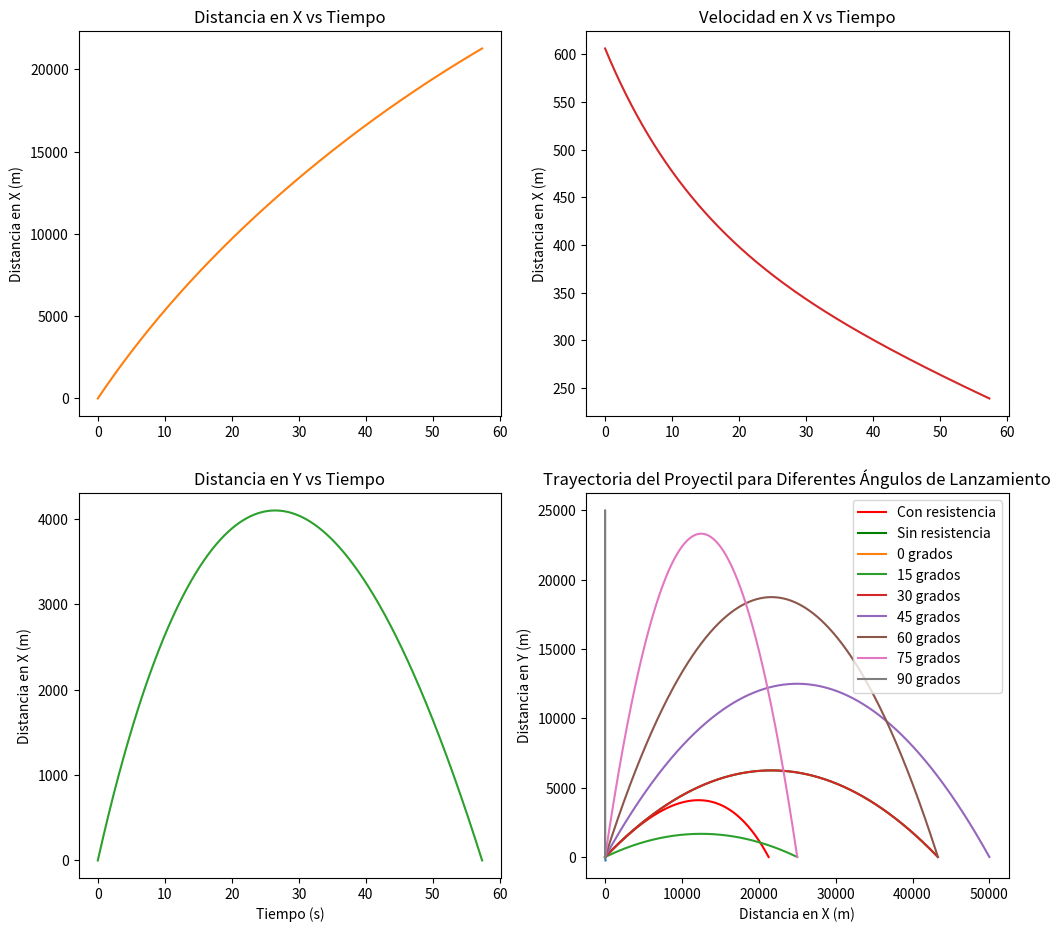
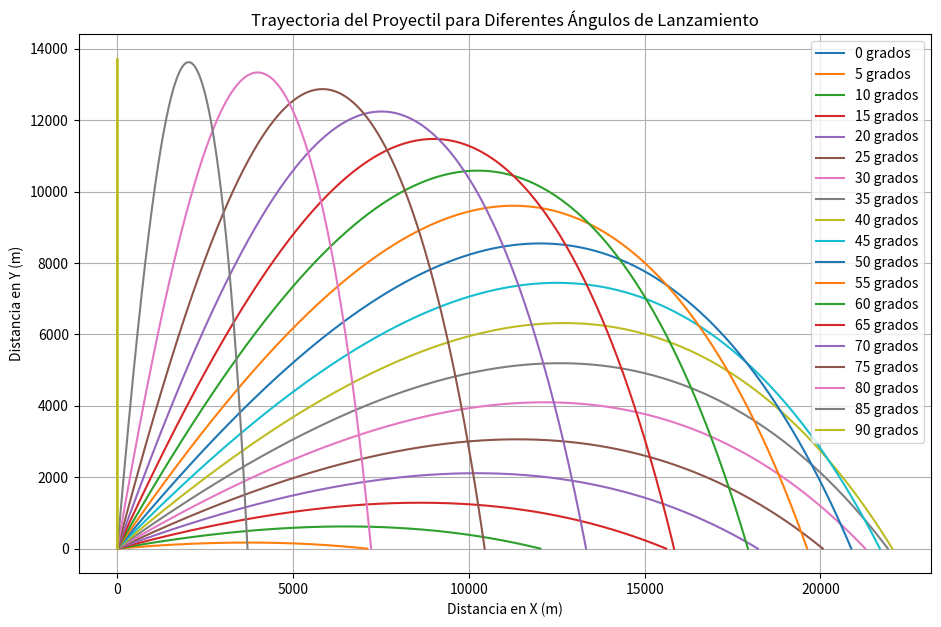

Recreate these plots in Python, in order.
import math
import matplotlib.pyplot as plt

# Funcion para calcular la distancia y velocidad en X y Y
def proyectil(V0, theta, B, g, dt, Xtot):
    x = 0   # condicion inicial de x
    y= 0    # condicion inicial de y
    t = 0   # condicion inicial del tiempo
    vx = V0 * math.cos(theta)  # Velocidad en el eje x
    vy = V0 * math.sin(theta)   # Velocidad inicial en y
    X = []  # Lista para la distancia en x
    Y = []  # Lista para la distancia en y
    T = []  # Lista para el tiempo
    V_x = []  # Lista para la velocidad en x
    V_y = []    # Lista para la velocidad en y

    for i in range(Xtot):
        if y < 0:
            break  # Detiene el ciclo si el objeto ha caido al suelo
#Adicion de los elementos a las listas de distancias y velocidades
        V_x.append(vx) 
        V_y.append(vy)
        X.append(x)
        Y.append(y)
        T.append(t)
        t += dt
        v = math.sqrt(vx**2 + vy**2)  # Velocidad resultante
        vx -= B * v * vx * dt
        vy -= (g + (B * v * vy)) * dt  # Actualización de la velocidad en y
        x += vx * dt  # Actualización x
        y += vy * dt  # Actualización  y
    return T, X, Y, V_x , V_y ,x

# Indicando valores constantes
V0 = 700
theta = math.pi / 6
dt = 0.01
Xtot = 10**5
B = 0.00004
g = 9.8


#Adicionando valores constantes a la funcion dis_xy y obteniendo los valores de las listas
sol_xy = proyectil(V0, theta, B, g, dt, Xtot)
T = sol_xy[0]
X = sol_xy[1]
Y = sol_xy[2]
V_x = sol_xy[3]
V_y = sol_xy[4]


#Creacion de los plots anidados en una sola figura

figure, axis = plt.subplots(2, 2, figsize=(12, 11))   
# Para la figura de la posicion en x 
axis[0, 0].plot(T, X, 'tab:orange') 
axis[0, 0].set_title("Distancia en X vs Tiempo") 
axis[0, 0].set_ylabel('Distancia en X (m)')
# Figura de la posicion en Y 
axis[1, 0].plot(T, Y , 'tab:green') 
axis[1, 0].set_title("Distancia en Y vs Tiempo")   
axis[1, 0].set_xlabel('Tiempo (s)') 
axis[1, 0].set_ylabel('Distancia en X (m)')
axis[1, 0].sharex(axis[0, 0])
# Figura para la velocidad en x
axis[0, 1].plot(T, V_x, 'tab:red') 
axis[0, 1].set_title("Velocidad en X vs Tiempo") 
axis[0, 1].set_ylabel('Distancia en X (m)') 
# Figura para la velocidad en y
axis[1, 1].plot(T, V_y) 
axis[1, 1].set_title("Velocidad en Y vs Tiempo") 
axis[1, 1].set_xlabel('Tiempo (s)') 
axis[1, 1].set_ylabel('Distancia en X (m)')

plt.show()


#Trayectoria del proyectil con y sin resistencia del aire
#Con resistencia del aire
trayectoria_RA = proyectil(V0, theta, B, g, dt, Xtot) 
X_RA = trayectoria_RA[1]
Y_RA = trayectoria_RA[2]

#Sin resistencia del aire
trayectoria_SRA = proyectil(V0, theta, 0, g, dt, Xtot) 
X_SRA = trayectoria_SRA[1]
Y_SRA = trayectoria_SRA[2]

#intentando plotear juntas las distancias
plt.plot(X_RA, Y_RA , color= "r", label= "Con resistencia")
plt.plot(X_SRA, Y_SRA, color= "g", label= "Sin resistencia")
plt.xlabel('Distancia en Y (m)')
plt.ylabel('Distancia en X (m)')
plt.title('Trayectoria del proyectil con y sin resistencia del aire')
plt.legend() #para diferenciar cada curva
plt.grid()
plt.show()

#aqui debemos agregar la interpretacion de la grafica!


##########INCISO 4###########
thetas = []
alcances_x = []
alcances_y = []
thetas = []
alcances_x = []
alcances_y = []

for angulo in range(0,91,15):
        theta = math.radians(angulo)
        T, X, Y, V_x , V_y, x = proyectil(V0, theta, 0, g, dt, Xtot)
        thetas.append(angulo)
        alcances_x.append(x)
        plt.plot(X, Y, label=f'{angulo} grados')

plt.xlabel('Distancia en X (m)')
plt.ylabel('Distancia en Y (m)')
plt.title('Trayectoria del Proyectil para Diferentes Ángulos de Lanzamiento')
plt.legend()
plt.grid()
plt.show()

    # Encontrar el ángulo que produce el alcance máximo
max_alcance = max(alcances_x)
max_theta = thetas[alcances_x.index(max_alcance)]

# Imprimir el ángulo con el alcance máximo
print(f'El ángulo que produce el alcance máximo sin resistencia al aire es: {max_theta} grados')


##########INCISO 5###########

thetasB = []
alcancesB_x = []
alcancesB_y = []

plt.figure(figsize=(11, 7)) #ajustar el tamaño de la grafica

for anguloB in range(0,91,5):
        theta = math.radians(anguloB)
        T, X, Y, V_x , V_y, x = proyectil(V0, theta, B, g, dt, Xtot)
        thetasB.append(anguloB)
        alcancesB_x.append(x)
        plt.plot(X, Y, label=f'{anguloB} grados')

plt.xlabel('Distancia en X (m)')
plt.ylabel('Distancia en Y (m)')
plt.title('Trayectoria del Proyectil para Diferentes Ángulos de Lanzamiento')
plt.legend()
plt.grid()
plt.show()

    # Encontrar el ángulo que produce el alcance máximo
max_alcanceB = max(alcancesB_x)
max_thetaB = thetasB[alcancesB_x.index(max_alcanceB)]

# Imprimir el ángulo con el alcance máximo
print(f'El ángulo que produce el alcance máximo con resistencia al aire es: {max_thetaB} grados')
